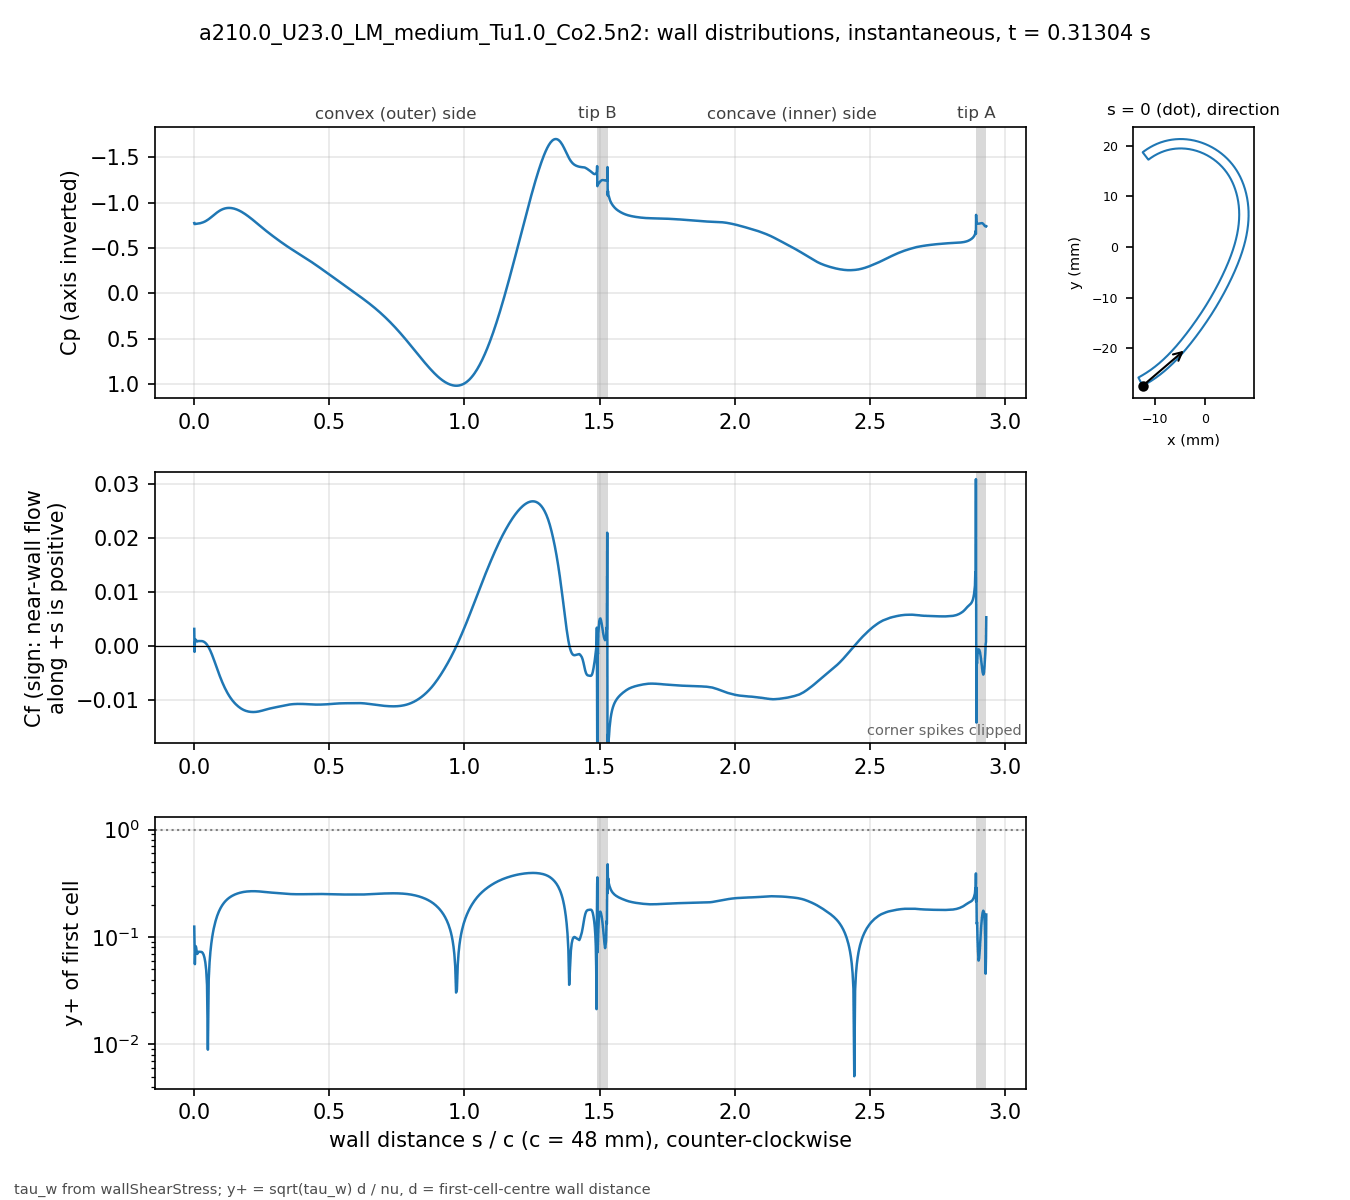

Source data for this figure (header and first rows):
# a210.0_U23.0_LM_medium_Tu1.0_Co2.5n2 t…, p_inf=0; Cf signed by near-wall flow dir…
patch, s_over_c, x_m, y_m, Cp, Cf, yplus, d_first_m
blade, 0.000000, -0.01234, -0.02743, -0.7753, 0.003151, 0.1247, 2.0713e-06
blade, 0.001059, -0.0123, -0.02741, -0.7641, -0.001095, 0.07988, 2.2499e-06
blade, 0.002253, -0.01225, -0.02738, -0.7646, 0.0005338, 0.05577, 2.2501e-06
blade, 0.003600, -0.01219, -0.02735, -0.7646, 0.0008864, 0.07187, 2.2503e-06
blade, 0.005118, -0.01213, -0.02732, -0.7658, 0.001159, 0.08216, 2.2499e-06
blade, 0.006829, -0.01205, -0.02728, -0.7667, 0.001106, 0.08029, 2.25e-06
blade, 0.008759, -0.01197, -0.02723, -0.7675, 0.0009426, 0.07411, 2.2501e-06
blade, 0.01094, -0.01188, -0.02718, -0.768, 0.0008273, 0.06943, 2.25e-06
blade, 0.01339, -0.01178, -0.02713, -0.7688, 0.000859, 0.07075, 2.2501e-06
blade, 0.01615, -0.01166, -0.02706, -0.7702, 0.0009102, 0.07281, 2.2498e-06
blade, 0.01918, -0.01154, -0.02699, -0.772, 0.0009065, 0.07266, 2.2495e-06
blade, 0.0223, -0.01141, -0.02691, -0.774, 0.0009056, 0.07264, 2.2499e-06
blade, 0.02543, -0.01128, -0.02684, -0.7765, 0.0009039, 0.07257, 2.2499e-06
blade, 0.02855, -0.01115, -0.02676, -0.7793, 0.0008938, 0.07216, 2.2499e-06
blade, 0.03168, -0.01102, -0.02668, -0.7826, 0.0008561, 0.07063, 2.2502e-06
blade, 0.0348, -0.01089, -0.0266, -0.7863, 0.0007939, 0.06802, 2.2504e-06
blade, 0.03793, -0.01077, -0.02652, -0.7905, 0.0006996, 0.06386, 2.2505e-06
blade, 0.04105, -0.01064, -0.02644, -0.7952, 0.0005734, 0.05781, 2.2503e-06
blade, 0.04417, -0.01051, -0.02636, -0.8004, 0.0004133, 0.04908, 2.2501e-06
blade, 0.0473, -0.01039, -0.02628, -0.8061, 0.0002177, 0.03561, 2.2498e-06
blade, 0.05042, -0.01026, -0.0262, -0.8122, -1.36195e-05, 0.008908, 2.2499e-06
blade, 0.05355, -0.01014, -0.02611, -0.8188, -0.0002795, 0.04035, 2.25e-06
blade, 0.05667, -0.01001, -0.02603, -0.8257, -0.0005791, 0.05808, 2.2499e-06
blade, 0.05979, -0.009891, -0.02594, -0.833, -0.0009106, 0.07283, 2.2498e-06
blade, 0.06292, -0.009768, -0.02586, -0.8405, -0.001271, 0.08602, 2.2496e-06
blade, 0.06604, -0.009646, -0.02577, -0.8482, -0.001655, 0.09818, 2.2498e-06
blade, 0.06917, -0.009524, -0.02568, -0.856, -0.00206, 0.1096, 2.2499e-06
blade, 0.07229, -0.009403, -0.02559, -0.8637, -0.002481, 0.1202, 2.2496e-06
blade, 0.07541, -0.009283, -0.0255, -0.8714, -0.002913, 0.1303, 2.2493e-06
blade, 0.07854, -0.009163, -0.02541, -0.8789, -0.003352, 0.1397, 2.2496e-06
blade, 0.08166, -0.009043, -0.02532, -0.8862, -0.003793, 0.1487, 2.2497e-06
blade, 0.08479, -0.008924, -0.02523, -0.8932, -0.004233, 0.157, 2.2498e-06
blade, 0.08791, -0.008806, -0.02514, -0.8998, -0.004668, 0.1649, 2.25e-06
blade, 0.09104, -0.008688, -0.02505, -0.9061, -0.005094, 0.1723, 2.2501e-06
blade, 0.09416, -0.008571, -0.02495, -0.9119, -0.005511, 0.1792, 2.2502e-06
blade, 0.09728, -0.008454, -0.02486, -0.9172, -0.005916, 0.1857, 2.2503e-06
blade, 0.1004, -0.008338, -0.02477, -0.922, -0.006307, 0.1917, 2.2503e-06
blade, 0.1035, -0.008222, -0.02467, -0.9264, -0.006684, 0.1974, 2.2503e-06
blade, 0.1067, -0.008107, -0.02457, -0.9302, -0.007047, 0.2026, 2.2501e-06
blade, 0.1098, -0.007992, -0.02448, -0.9335, -0.007393, 0.2076, 2.2501e-06
blade, 0.1129, -0.007878, -0.02438, -0.9363, -0.007725, 0.2122, 2.2501e-06
blade, 0.116, -0.007764, -0.02428, -0.9385, -0.008041, 0.2165, 2.2501e-06
blade, 0.1192, -0.007651, -0.02418, -0.9403, -0.008341, 0.2205, 2.25e-06
blade, 0.1223, -0.007538, -0.02409, -0.9415, -0.008627, 0.2242, 2.2498e-06
blade, 0.1254, -0.007426, -0.02399, -0.9422, -0.008898, 0.2276, 2.2496e-06
blade, 0.1285, -0.007315, -0.02389, -0.9425, -0.009155, 0.2309, 2.2498e-06
blade, 0.1316, -0.007203, -0.02379, -0.9423, -0.009398, 0.234, 2.2499e-06
blade, 0.1348, -0.007093, -0.02368, -0.9417, -0.009628, 0.2368, 2.2497e-06
blade, 0.1379, -0.006983, -0.02358, -0.9406, -0.009845, 0.2395, 2.2501e-06
blade, 0.141, -0.006873, -0.02348, -0.9391, -0.01005, 0.242, 2.2501e-06
blade, 0.1441, -0.006764, -0.02338, -0.9372, -0.01024, 0.2443, 2.2501e-06
blade, 0.1473, -0.006656, -0.02327, -0.9349, -0.01043, 0.2465, 2.2504e-06
blade, 0.1504, -0.006547, -0.02317, -0.9322, -0.0106, 0.2485, 2.2503e-06
blade, 0.1535, -0.00644, -0.02307, -0.9292, -0.01076, 0.2504, 2.2502e-06
blade, 0.1566, -0.006333, -0.02296, -0.9258, -0.01091, 0.2521, 2.2501e-06
blade, 0.1598, -0.006226, -0.02285, -0.922, -0.01105, 0.2537, 2.2498e-06
blade, 0.1629, -0.00612, -0.02275, -0.918, -0.01118, 0.2553, 2.25e-06
blade, 0.166, -0.006014, -0.02264, -0.9136, -0.01131, 0.2567, 2.2501e-06
blade, 0.1691, -0.005909, -0.02254, -0.909, -0.01142, 0.258, 2.2498e-06
... 914 more rows
